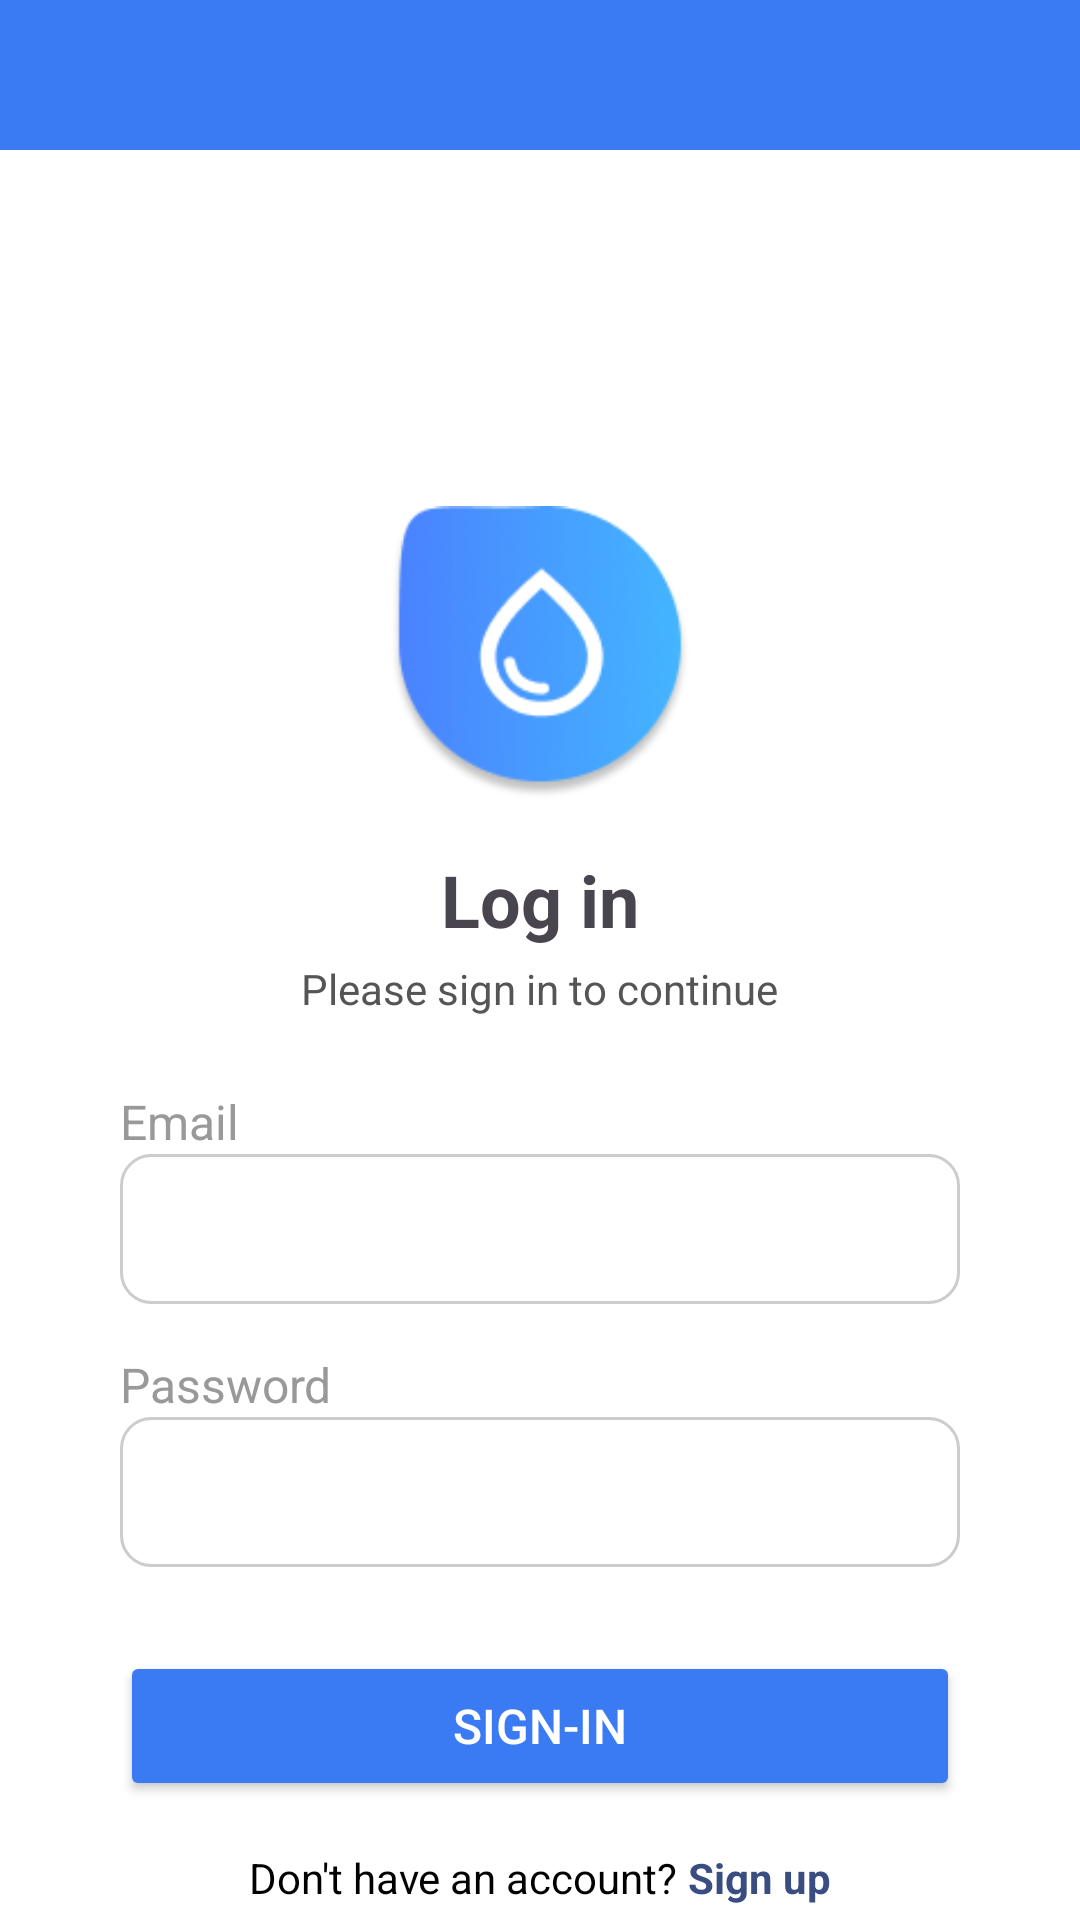

Layout XML and referenced resources for this Android screen:
<!-- AndroidManifest.xml: application theme Theme.H20_Water_Intake_Tracker -->
<!-- res/layout/activity_sign_in.xml -->
<?xml version="1.0" encoding="utf-8"?>
<LinearLayout xmlns:android="http://schemas.android.com/apk/res/android"
    android:layout_width="match_parent"
    android:layout_height="match_parent"
    xmlns:tools="http://schemas.android.com/tools"
    xmlns:app="http://schemas.android.com/apk/res-auto"
    android:orientation="vertical"
    android:background="#FFFFFF"
    android:gravity="center_horizontal"
    tools:context=".views.SignInActivity">

    
    <View
        android:layout_width="match_parent"
        android:layout_height="50dp"
        android:background="#3A7BF4" />

    
    <LinearLayout
        android:layout_width="match_parent"
        android:layout_height="679dp"
        android:orientation="vertical"
        android:padding="40dp"
        android:gravity="center">


        <LinearLayout
            android:layout_width="match_parent"
            android:layout_height="wrap_content"
            android:orientation="vertical"
            android:gravity="center">

            
            <ImageView
                android:layout_width="100dp"
                android:layout_height="100dp"
                android:layout_marginTop="24dp"
                android:contentDescription="App Icon"
                android:src="@drawable/app_logo" />

            
            <TextView
                android:layout_width="wrap_content"
                android:layout_height="wrap_content"
                android:layout_marginTop="16dp"
                android:text="Log in"
                android:textSize="24sp"
                android:textStyle="bold" />

            
            <TextView
                android:layout_width="wrap_content"
                android:layout_height="wrap_content"
                android:layout_marginTop="4dp"
                android:text="Please sign in to continue"
                android:textColor="#555555"
                android:textSize="14sp" />

        </LinearLayout>


        <LinearLayout
            android:layout_width="match_parent"
            android:layout_height="wrap_content"
            android:orientation="vertical"
            android:layout_marginBottom="16dp">

            
            <TextView
                android:layout_width="330dp"
                android:layout_height="wrap_content"
                android:layout_marginTop="24dp"
                android:text="Email"
                android:textColor="#999999"
                android:textSize="16sp" />

            
            <EditText
                android:id="@+id/emailEditText"
                android:layout_width="match_parent"
                android:layout_height="50dp"
                android:background="@drawable/edittext_bg"
                android:hint=""
                android:inputType="textEmailAddress"
                android:paddingHorizontal="13dp"
                android:textColor="#000000"
                android:textColorHint="#999999" />

        </LinearLayout>


        <LinearLayout
            android:layout_width="match_parent"
            android:layout_height="wrap_content"
            android:orientation="vertical"
            android:layout_gravity="center"
            android:layout_marginBottom="16dp">

            
            <TextView
                android:layout_width="330dp"
                android:layout_height="wrap_content"
                android:text="Password"
                android:textColor="#999999"
                android:textSize="16sp" />

            
            <EditText
                android:id="@+id/passwordEditText"
                android:layout_width="match_parent"
                android:layout_height="50dp"
                android:background="@drawable/edittext_bg"
                android:hint=""
                android:inputType="textPassword"
                android:paddingHorizontal="16dp"
                android:textColor="#000000"
                android:textColorHint="#999999" />

        </LinearLayout>

        
        <Button
            android:id="@+id/signInButton"
            android:layout_width="match_parent"
            android:layout_height="50dp"
            android:backgroundTint="#3A7BF4"
            android:layout_marginTop="12dp"
            android:text="Sign-In"
            android:textSize="16dp"
            app:cornerRadius="5dp"
            android:textColor="#FFFFFF"/>

        
        <LinearLayout
            android:layout_width="wrap_content"
            android:layout_height="wrap_content"
            android:layout_marginTop="16dp"
            android:orientation="horizontal">

            <TextView
                android:layout_width="wrap_content"
                android:layout_height="wrap_content"
                android:text="Don't have an account? "
                android:textColor="#000000"
                android:textSize="14sp" />

            <TextView
                android:id="@+id/signUpText"
                android:layout_width="wrap_content"
                android:layout_height="wrap_content"
                android:text="Sign up"
                android:textColor="@color/text_dark_blue"
                android:textSize="14sp"
                android:textStyle="bold" />

        </LinearLayout>
    </LinearLayout>
</LinearLayout>
<!-- resources referenced by this layout -->
<resources>
  <color name="text_dark_blue">#394D81</color>
  <!-- drawable app_logo: png bitmap (drawable, 16480 bytes) -->
  <!-- drawable edittext_bg (drawable) -->
  <?xml version="1.0" encoding="utf-8"?>
  
  <shape xmlns:android="http://schemas.android.com/apk/res/android">
      <solid android:color="#FFFFFF" />
      <corners android:radius="10dp" />
      <stroke
          android:width="1dp"
          android:color="#CCCCCC" />
  </shape>
  <style name="Theme.H20_Water_Intake_Tracker" parent="Base.Theme.H20_Water_Intake_Tracker" />
  <style name="Base.Theme.H20_Water_Intake_Tracker" parent="Theme.Material3.DayNight.NoActionBar">
          
          
      </style>
</resources>
